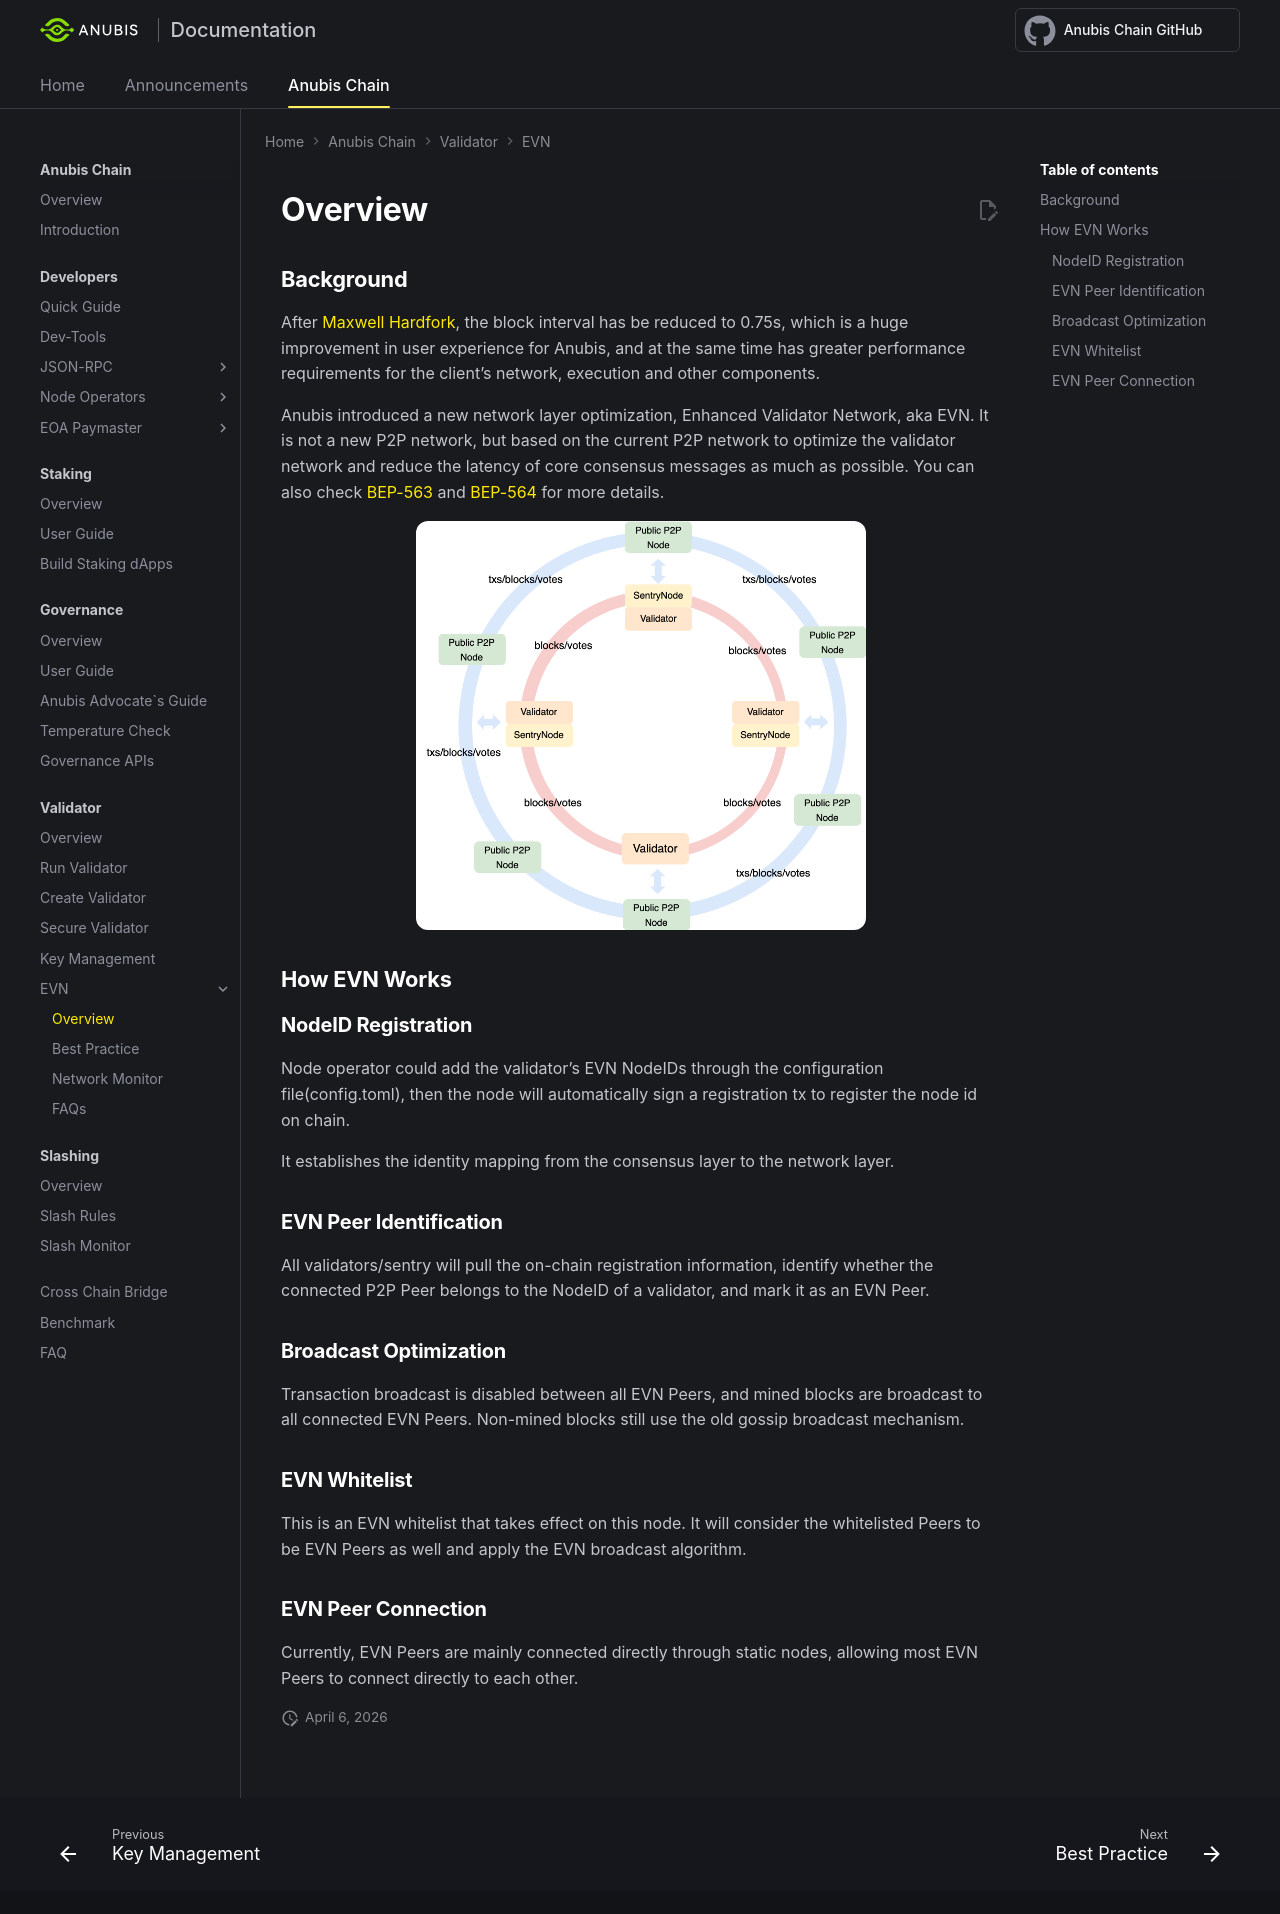

repository: anubis-chain/docs · page: anubis-chain/validator/evn/overview/index.html · generator: mkdocs

---
title: Overview - Anubis EVN
---
## Background

After [Maxwell Hardfork](https://anubischain.ai/en/blog/bnb-chain-announces-maxwell-hardfork-bsc-moves-to-0-75-second-block-times), the block interval has be reduced to 0.75s, which is a huge improvement in user experience for Anubis, and at the same time has greater performance requirements for the client's network, execution and other components. 

Anubis introduced a new network layer optimization, Enhanced Validator Network, aka EVN. It is not a new P2P network, but based on the current P2P network to optimize the validator network and reduce the latency of core consensus messages as much as possible. You can also check [BEP-563](https://github.com/anubis-chain/BEPs/blob/master/BEPs/BEP-563.md) and [BEP-564](https://github.com/anubis-chain/BEPs/blob/master/BEPs/BEP-564.md) for more details.

![evn topology](../../img/evn/evn-topology.png){:style="width:450px; height:auto; display: block; margin: 0 auto;"}

## How EVN Works

### NodeID Registration

Node operator could add the validator’s EVN NodeIDs through the configuration file(config.toml), then the node will automatically sign a registration tx to register the node id on chain.

It establishes the identity mapping from the consensus layer to the network layer.

### EVN Peer Identification

All validators/sentry will pull the on-chain registration information, identify whether the connected P2P Peer belongs to the NodeID of a validator, and mark it as an EVN Peer.

### Broadcast Optimization

Transaction broadcast is disabled between all EVN Peers, and mined blocks are broadcast to all connected EVN Peers. Non-mined blocks still use the old gossip broadcast mechanism.

### EVN Whitelist

This is an EVN whitelist that takes effect on this node. It will consider the whitelisted Peers to be EVN Peers as well and apply the EVN broadcast algorithm.

### EVN Peer Connection

Currently, EVN Peers are mainly connected directly through static nodes, allowing most EVN Peers to connect directly to each other.
